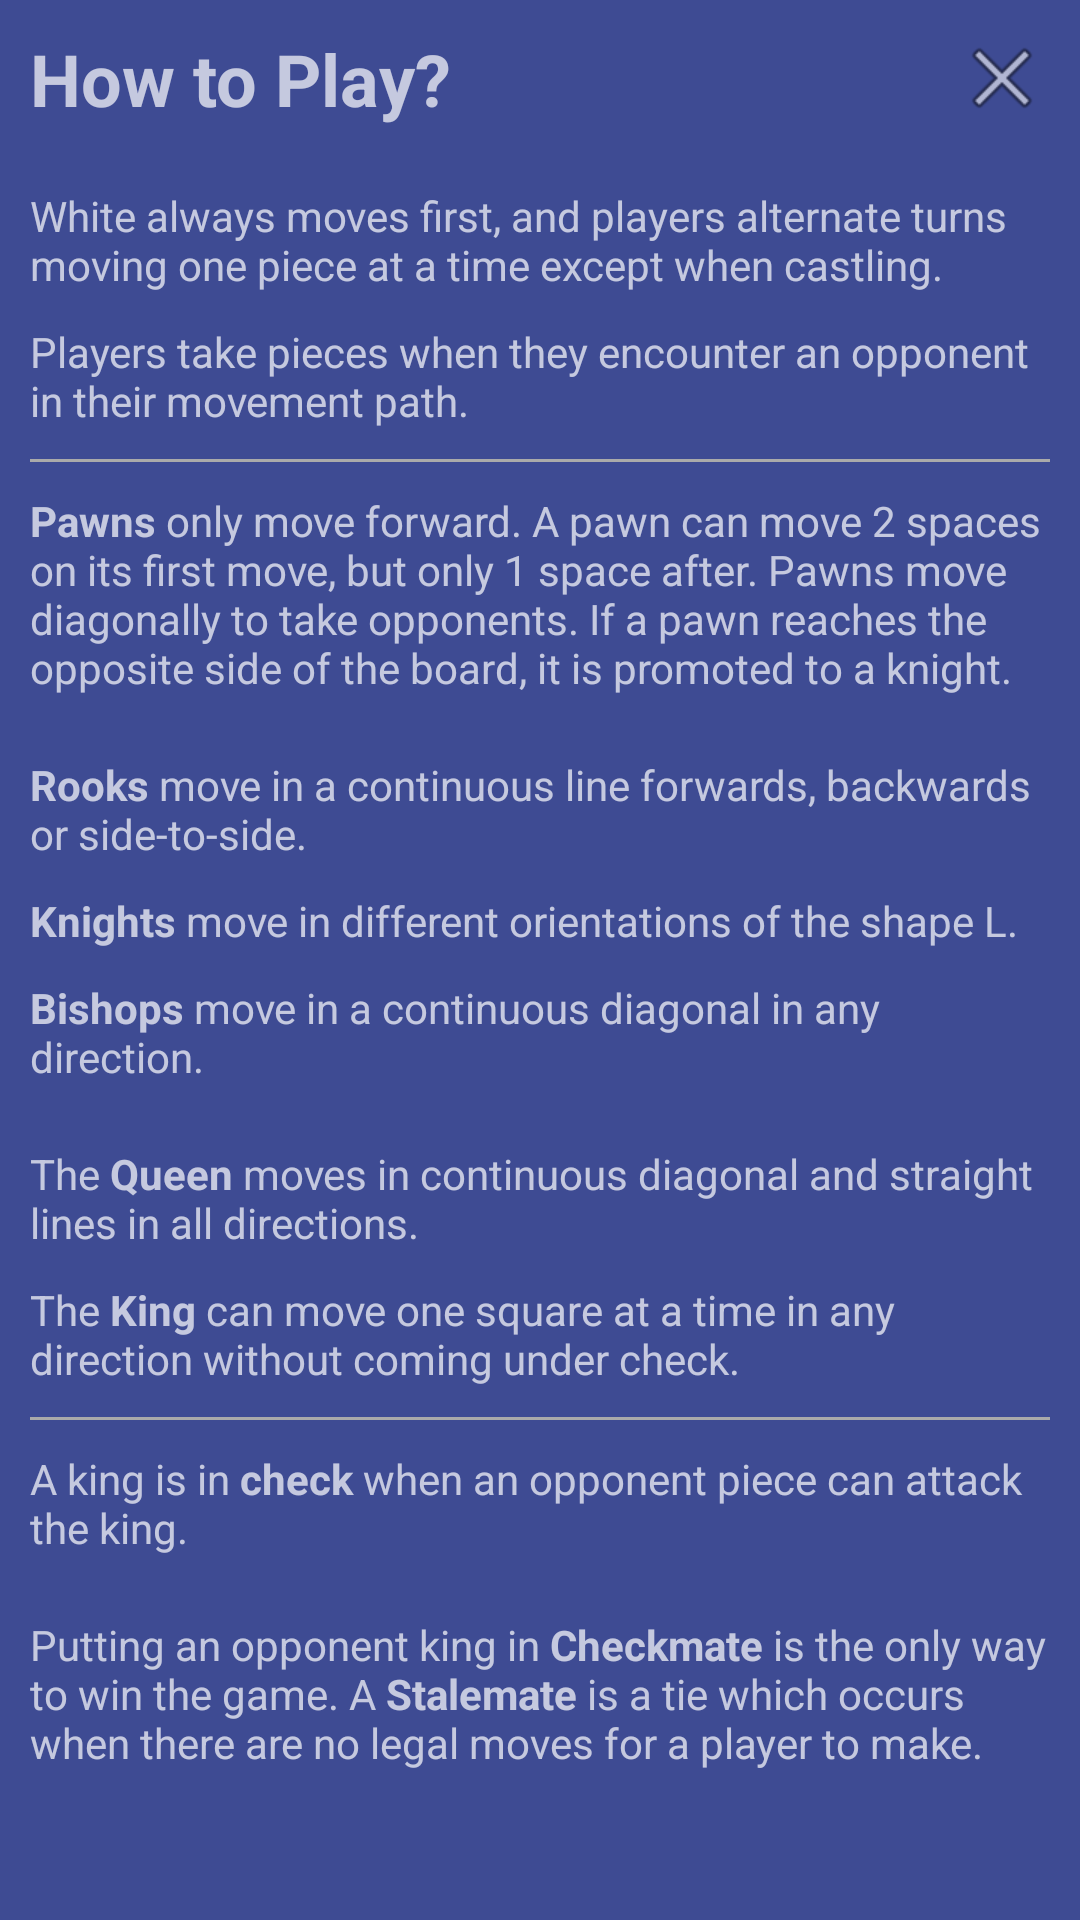

Produce the Android XML layout that renders to this screen, including the resource entries it uses.
<!-- AndroidManifest.xml: application theme Theme.AppCompat.NoActionBar -->
<!-- res/layout/instr_chess.xml -->
<?xml version="1.0" encoding="utf-8"?>
<ScrollView xmlns:android="http://schemas.android.com/apk/res/android"
    xmlns:app="http://schemas.android.com/apk/res-auto"
    android:layout_width="match_parent"
    android:layout_height="wrap_content"
    android:background="#3e4b93"
    android:padding="10dp">
    <LinearLayout
        android:layout_width="match_parent"
        android:layout_height="wrap_content"
        android:orientation="vertical">

        <LinearLayout
            android:layout_width="match_parent"
            android:layout_height="wrap_content"
            android:orientation="horizontal">

            <TextView
                android:id="@+id/instrHead"
                android:layout_width="0dp"
                android:layout_weight="1"
                android:layout_height="wrap_content"
                android:layout_gravity="bottom"
                android:text="@string/instrHead"
                android:textSize="24sp" />

            <ImageButton
                android:id="@+id/close"
                android:layout_width="wrap_content"
                android:layout_height="wrap_content"
                android:layout_gravity="top|end"
                android:background="#3e4b93"
                app:srcCompat="@android:drawable/ic_menu_close_clear_cancel" />
        </LinearLayout>

        <TextView
            android:layout_width="match_parent"
            android:layout_height="wrap_content"
            android:text="White always moves first, and players alternate turns moving one piece at a time except when castling."
            android:layout_marginTop="20dp" />

        <TextView
            android:layout_width="match_parent"
            android:layout_height="wrap_content"
            android:text="Players take pieces when they encounter an opponent in their movement path."
            android:layout_marginTop="10dp"
            android:layout_marginBottom="10dp" />

        <View style="@style/Divider"/>

        <TextView
            android:layout_width="match_parent"
            android:layout_height="wrap_content"
            android:text="@string/instrPawn"
            android:layout_marginVertical="10dp" />

        <TextView
            android:layout_width="match_parent"
            android:layout_height="wrap_content"
            android:text="@string/instrRook"
            android:layout_marginTop="10dp" />

        <TextView
            android:layout_width="match_parent"
            android:layout_height="wrap_content"
            android:text="@string/instrKnight"
            android:layout_marginTop="10dp" />

        <TextView
            android:layout_width="match_parent"
            android:layout_height="wrap_content"
            android:text="@string/instrBishop"
            android:layout_marginVertical="10dp" />

        <TextView
            android:layout_width="match_parent"
            android:layout_height="wrap_content"
            android:text="@string/instrQueen"
            android:layout_marginTop="10dp" />

        <TextView
            android:layout_width="match_parent"
            android:layout_height="wrap_content"
            android:text="@string/instrKing"
            android:layout_marginVertical="10dp" />

        <View style="@style/Divider"/>

        <TextView
            android:layout_width="match_parent"
            android:layout_height="wrap_content"
            android:text="@string/instrCheck"
            android:layout_marginVertical="10dp" />

        <TextView
            android:layout_width="match_parent"
            android:layout_height="wrap_content"
            android:text="@string/instrCheckmate"
            android:layout_marginVertical="10dp" />

    </LinearLayout>
</ScrollView>
<!-- resources referenced by this layout -->
<resources>
  <string name="instrBishop"><b>Bishops</b> move in a continuous diagonal in any direction.</string>
  <string name="instrCheck">A king is in <b>check</b> when an opponent piece can attack the king.</string>
  <string name="instrCheckmate">Putting an opponent king in <b>Checkmate</b> is the only way to win the game. A <b>Stalemate</b> is a tie which occurs when there are no legal moves for a player to make.</string>
  <string name="instrHead"><b>How to Play?</b></string>
  <string name="instrKing">The <b>King</b> can move one square at a time in any direction without coming under check.</string>
  <string name="instrKnight"><b>Knights</b> move in different orientations of the shape L.</string>
  <string name="instrPawn"><b>Pawns</b> only move forward. A pawn can move 2 spaces on its first move, but only 1 space after. Pawns move diagonally to take opponents. If a pawn reaches the opposite side of the board, it is promoted to a knight.</string>
  <string name="instrQueen">The <b>Queen</b> moves in continuous diagonal and straight lines in all directions.</string>
  <string name="instrRook"><b>Rooks</b> move in a continuous line forwards, backwards or side-to-side.</string>
  <style name="Divider">
          <item name="android:layout_width">match_parent</item>
          <item name="android:layout_height">1dp</item>
          <item name="android:background">@android:color/darker_gray</item>
      </style>
</resources>
